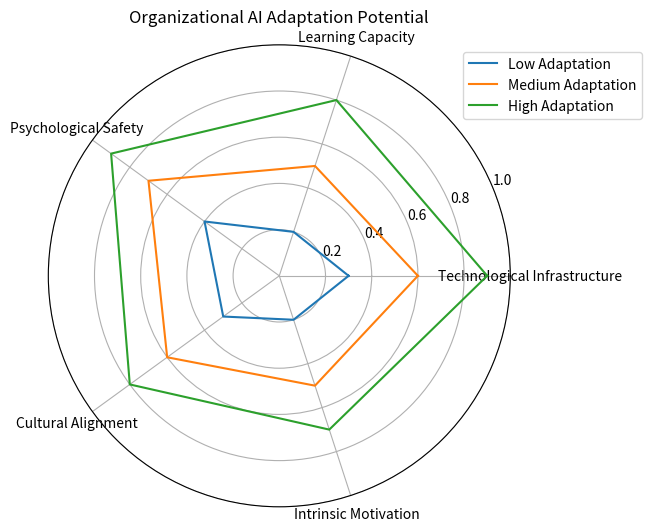

This chart was generated by the following Python code:
import numpy as np
import matplotlib.pyplot as plt

categories = [
    'Technological Infrastructure', 
    'Learning Capacity', 
    'Psychological Safety', 
    'Cultural Alignment', 
    'Intrinsic Motivation'
]

# Simulated data for different organizational contexts
low_adaptation = [0.3, 0.2, 0.4, 0.3, 0.2]
medium_adaptation = [0.6, 0.5, 0.7, 0.6, 0.5]
high_adaptation = [0.9, 0.8, 0.9, 0.8, 0.7]

angles = np.linspace(0, 2*np.pi, len(categories), endpoint=False)
angles = np.concatenate((angles, [angles[0]]))

fig, ax = plt.subplots(figsize=(6, 6), subplot_kw=dict(polar=True))

ax.plot(angles, low_adaptation + [low_adaptation[0]], label='Low Adaptation')
ax.plot(angles, medium_adaptation + [medium_adaptation[0]], label='Medium Adaptation')
ax.plot(angles, high_adaptation + [high_adaptation[0]], label='High Adaptation')

ax.set_thetagrids(angles[:-1] * 180/np.pi, categories)
ax.set_ylim(0, 1)
plt.legend(loc='upper right', bbox_to_anchor=(1.3, 1.0))
plt.title('Organizational AI Adaptation Potential')
plt.show()